Photos from the image-classification dataset "data" in the GitHub repository bhavesh0706/TB-Screen-AI. Its 2 classes are: normal, tuberculosis.

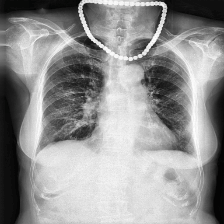
Label: tuberculosis

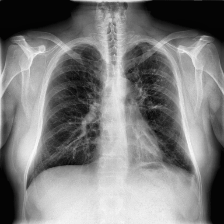
Label: normal

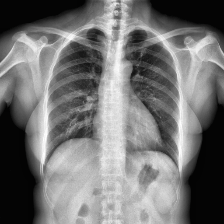
Label: normal

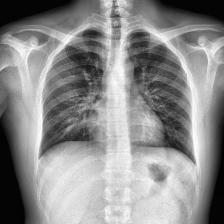
Label: normal

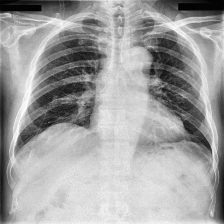
Label: tuberculosis

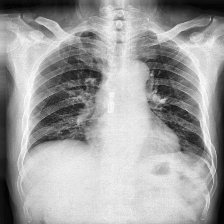
Label: tuberculosis
